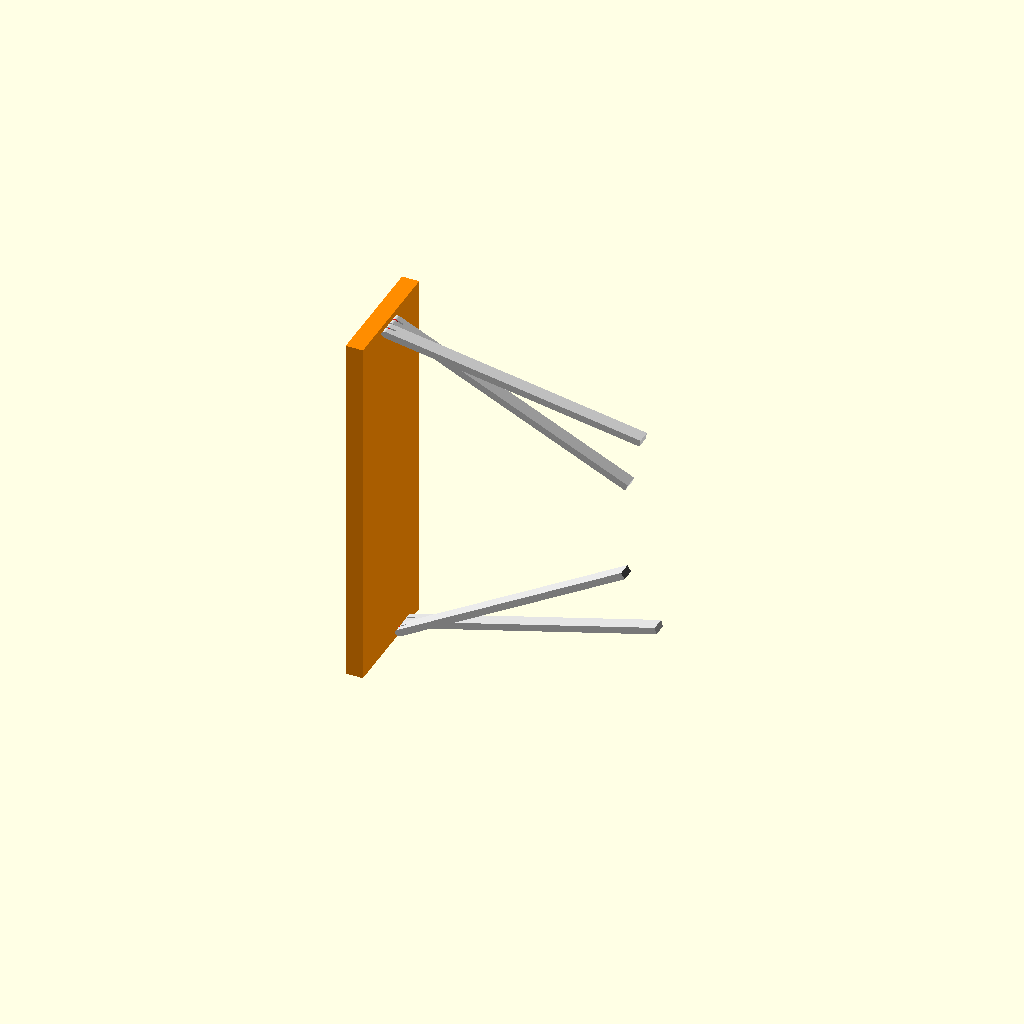
Cell 1: rendered with the file's own defaults.
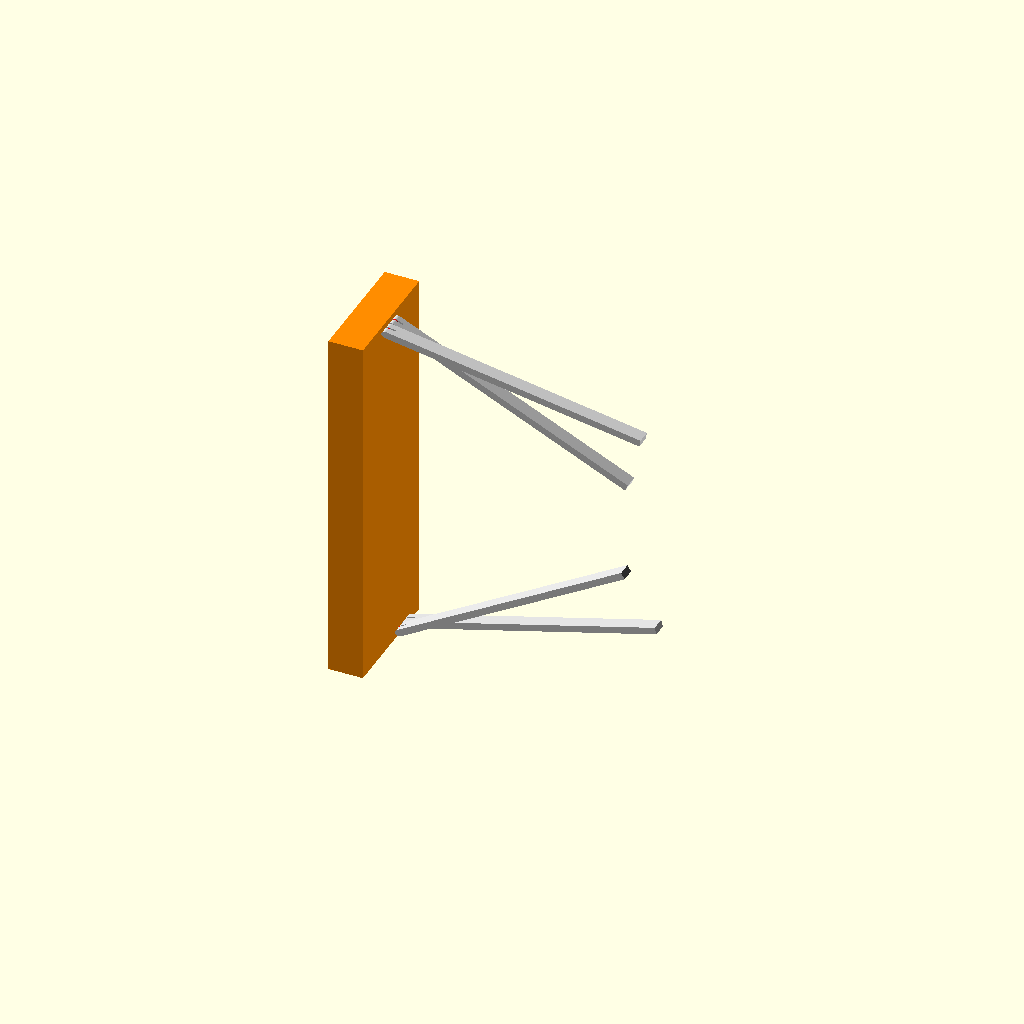
Cell 2 — guide_t set to 40, the other parameters unchanged.
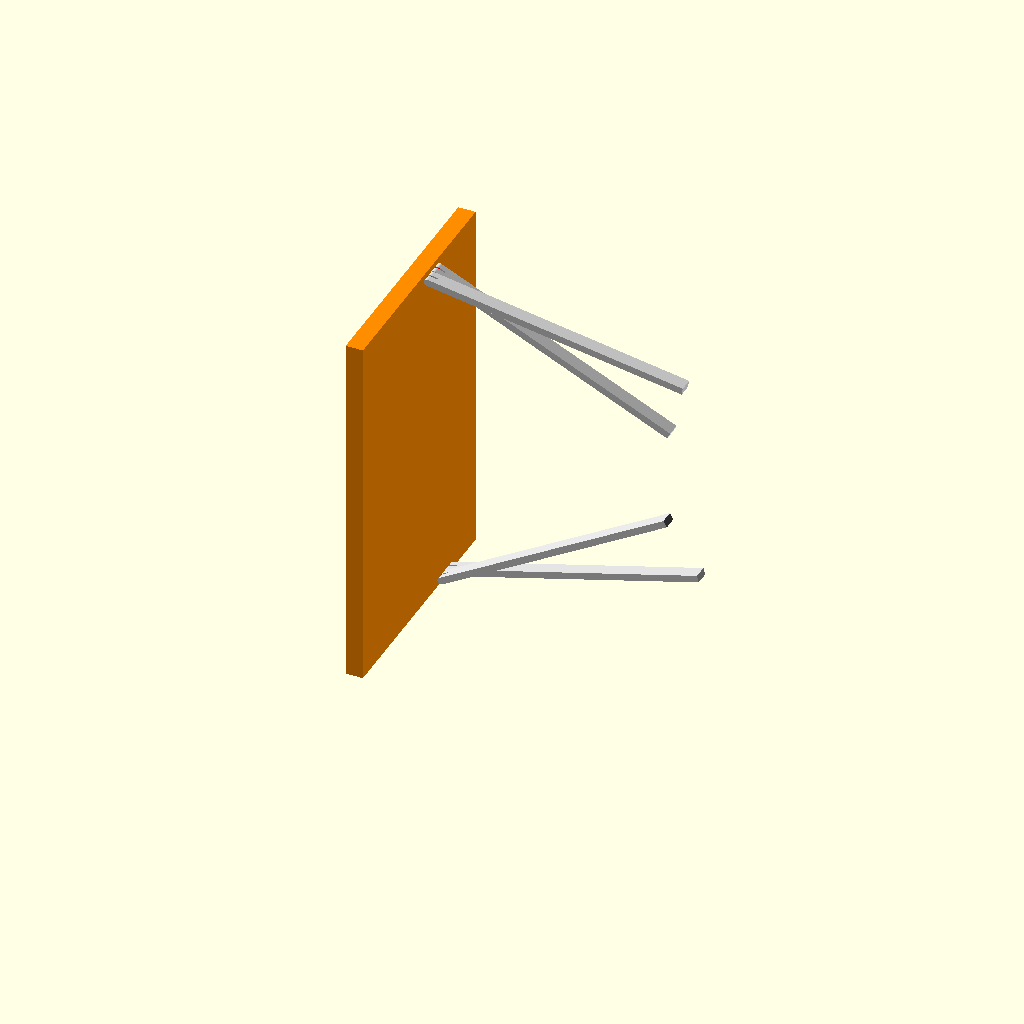
Cell 3: guide_h = 280 (everything else at default).
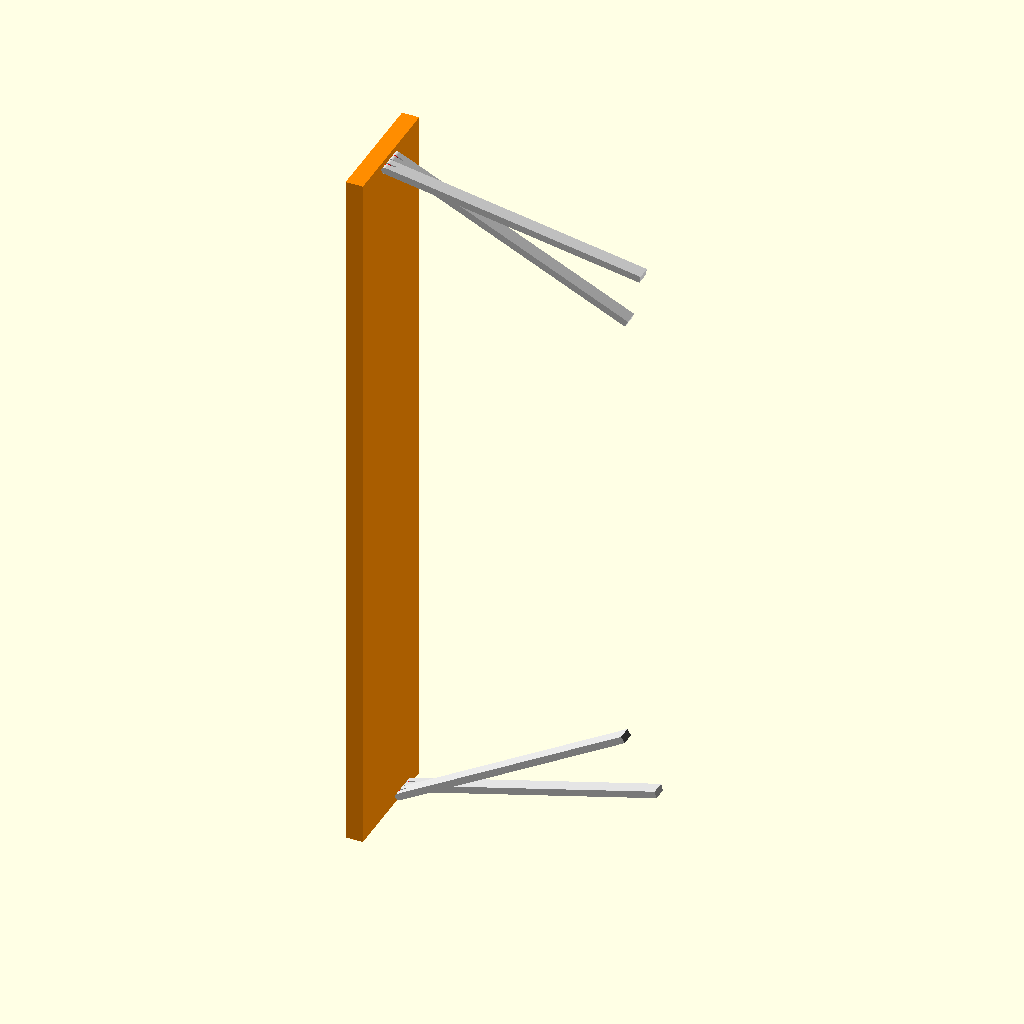
Cell 4 — guide_w set to 840, the other parameters unchanged.
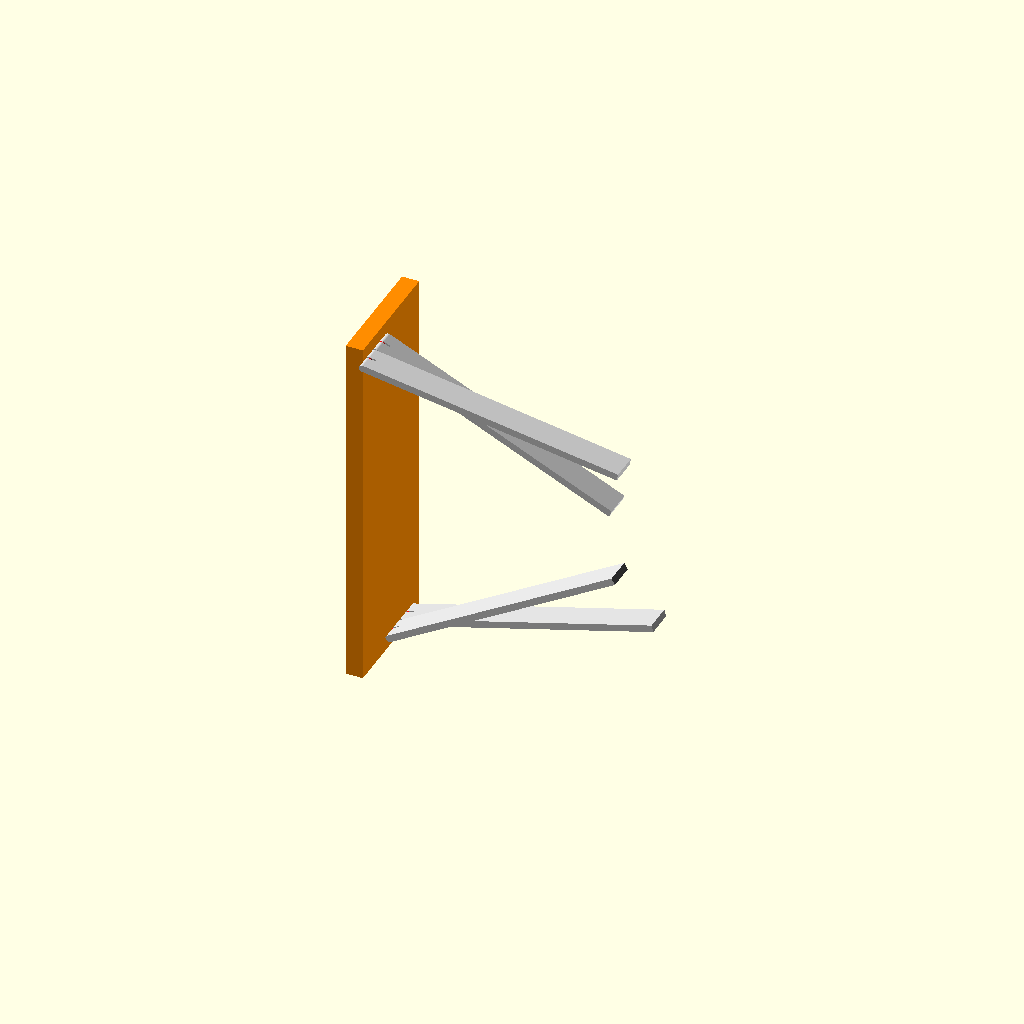
Cell 5 — arm_w set to 32, the other parameters unchanged.
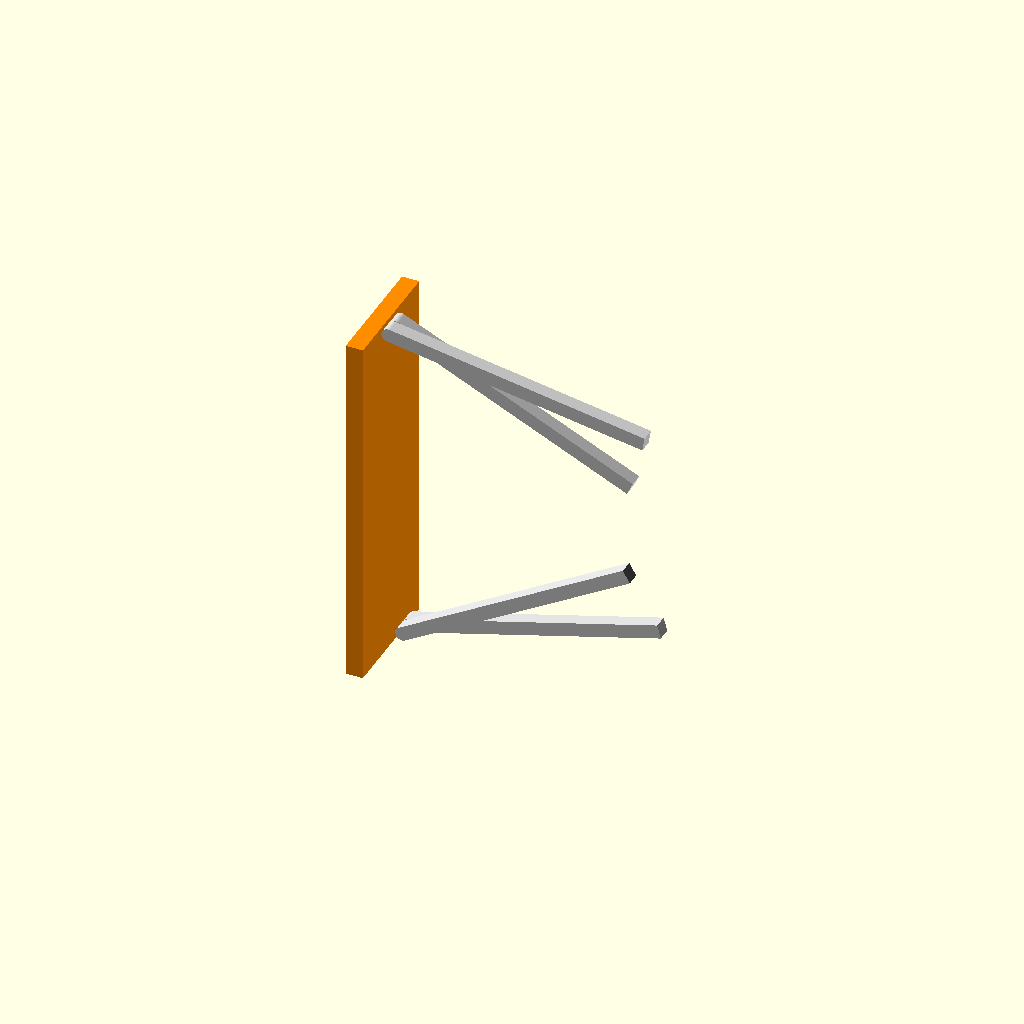
Cell 6 — arm_t set to 16, the other parameters unchanged.
One fixed orthographic camera (rotation 55°, 0°, 25°; colour scheme Cornfield) for every cell.
OpenSCAD source file gap_mechanism_test.scad:
guide_t = 20;
guide_h = 140;
guide_w = 420;

arm_w = 16;      // width across stack
arm_t = 8;       // short dimension in folding plane
arm_len = 300;

eye_outer_r = 4;
eye_inner_r = 2.2;
eye_stem_len = 12;

slot_depth = 8;
slot_height_clearance = 0.20;
slot_width_clearance = 0.20;
slot_cut_oversize = 2;

pair_spacing = arm_w + 1;

// derived eye-bolt stock radius so rod and ring match
ring_stock_r = (eye_outer_r - eye_inner_r) / 2;
eye_stem_r = ring_stock_r;

// eye centre distance from guide face is based on short dimension
pivot_x = arm_t / 2;
r = arm_t / 2;

// vertical placement
top_y = guide_h * 0.75;

y1 = top_y;
y2 = y1 - pair_spacing;
y3 = y2 - pair_spacing;
y4 = y3 - pair_spacing;

// hinge positions across guide
z_left  = -guide_w/2 + arm_w/2;
z_right =  guide_w/2 - arm_w/2;


// -----------------------

module guide()
{
    color([1,0.55,0])
    translate([-guide_t,0,-guide_w/2])
        cube([guide_t,guide_h,guide_w]);
}

module eye_bolt(x,y,z)
{
    color("red")
    translate([x,y,z])
    union()
    {
        rotate([90,0,0])
            rotate_extrude($fn=64)
                translate([(eye_outer_r + eye_inner_r)/2,0,0])
                    circle(r=ring_stock_r, $fn=32);

        translate([-eye_stem_len,0,0])
            rotate([0,90,0])
                cylinder(h=eye_stem_len, r=eye_stem_r, $fn=32);
    }
}

// 2D arm profile in local XY
// x = arm length direction, away from guide
// y = short dimension in folding plane
module arm_profile(len)
{
    union()
    {
        translate([0, -arm_t/2])
            square([len, arm_t]);

        intersection()
        {
            circle(r = r, $fn = 64);
            translate([-r, -r])
                square([r, 2*r]);
        }
    }
}

module arm_eye_slot_profile()
{
    slot_h = 2 * eye_outer_r + slot_height_clearance;

    translate([-r - 0.2, -slot_h/2])
        square([slot_depth + r + 0.2, slot_h]);
}

module arm_eye_slot_cut()
{
    slot_w = 2 * ring_stock_r + slot_width_clearance;

    translate([0,0,-slot_w/2])
        linear_extrude(height = slot_w, center = false)
            arm_eye_slot_profile();
}

// --- LOCAL CHANGE: optional half-round rod-latch notch ---
// notch_x      : local X position of notch along arm (>= 0 to enable)
// notch_z_side : which face to notch — +1 = +Z face, -1 = -Z face
// notch_r      : notch radius (should match plate_rod_r)
module arm(len, notch_x = -1, notch_z_side = 0, notch_r = 0)
{
    color([0.82,0.82,0.82])
    difference()
    {
        rotate([90,0,0])
            linear_extrude(height = arm_w, center = true)
                arm_profile(len);

        rotate([90,0,0])
            arm_eye_slot_cut();

        if (notch_x >= 0 && notch_r > 0)
            translate([notch_x, 0, notch_z_side * (arm_t / 2)])
                rotate([90, 0, 0])
                    cylinder(h = arm_w + 2, r = notch_r, center = true, $fn = 32);
    }
}
// --- END LOCAL CHANGE ---

module arm_at(p, angle_deg)
{
    translate(p)
        rotate([0, -angle_deg, 0])
            arm(arm_len);
}


// -----------------------

guide();

eye_bolt(pivot_x, y1, z_left);
eye_bolt(pivot_x, y2, z_left);
eye_bolt(pivot_x, y3, z_right);
eye_bolt(pivot_x, y4, z_right);

arm_at([pivot_x, y1, z_left], 15);
arm_at([pivot_x, y2, z_left], 30);
arm_at([pivot_x, y3, z_right], -25);
arm_at([pivot_x, y4, z_right], -10);
Parameter table extracted from the source (name, type, default, range or options):
guide_t: number, default 20
guide_h: number, default 140
guide_w: number, default 420
arm_w: number, default 16
arm_t: number, default 8
arm_len: number, default 300
eye_outer_r: number, default 4
eye_inner_r: number, default 2.2
eye_stem_len: number, default 12
slot_depth: number, default 8
slot_height_clearance: number, default 0.2
slot_width_clearance: number, default 0.2
slot_cut_oversize: number, default 2
